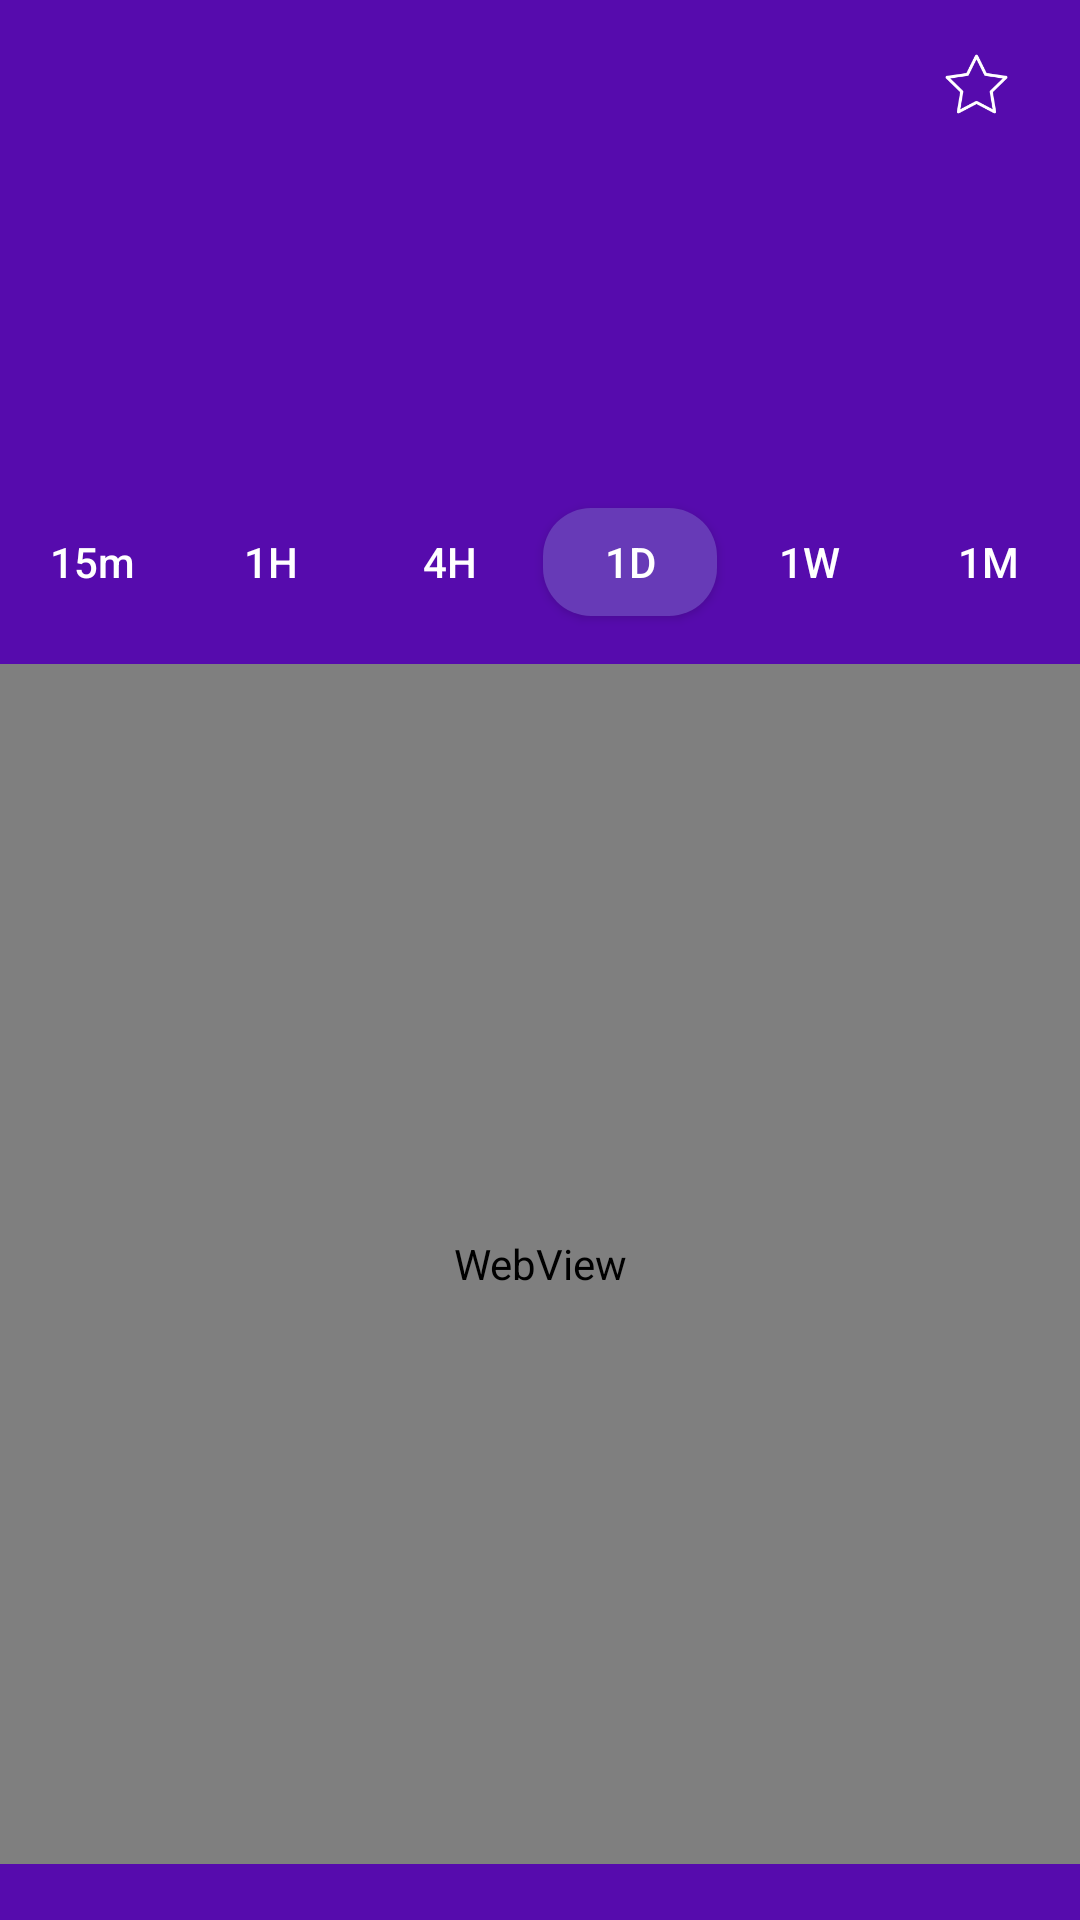

Here is an Android app screen rendered from its layout file. Give the layout XML and the strings, colors and styles it references.
<!-- AndroidManifest.xml: application theme Theme.LiveCrypto -->
<!-- res/layout/fragment_details.xml -->
<?xml version="1.0" encoding="utf-8"?>
<androidx.constraintlayout.widget.ConstraintLayout xmlns:android="http://schemas.android.com/apk/res/android"
    xmlns:app="http://schemas.android.com/apk/res-auto"
    xmlns:tools="http://schemas.android.com/tools"
    android:layout_width="match_parent"
    android:layout_height="match_parent"
    android:background="@color/primary"
    tools:context=".ui.fragment.DetailsFragment">


    <androidx.constraintlayout.widget.ConstraintLayout
        android:id="@+id/detailAppbar"
        android:layout_width="match_parent"
        android:layout_height="wrap_content"
        android:paddingStart="12dp"
        android:paddingTop="8dp"
        android:paddingRight="12dp"
        android:paddingBottom="8dp"
        app:layout_constraintEnd_toEndOf="parent"
        app:layout_constraintStart_toStartOf="parent"
        app:layout_constraintTop_toTopOf="parent">

        <ImageView
            android:id="@+id/addWatchlistButton"
            android:layout_width="45dp"
            android:layout_height="40dp"
            android:padding="8dp"
            android:src="@drawable/before_bookmark"
            app:layout_constraintBottom_toBottomOf="parent"
            app:layout_constraintEnd_toEndOf="parent"
            app:layout_constraintTop_toTopOf="parent"
            app:tint="@color/white" />

        <ImageButton
            android:id="@+id/backStackButton"
            android:layout_width="wrap_content"
            android:layout_height="wrap_content"
            android:background="@null"
            android:padding="8dp"
            android:src="@drawable/ic_back_stack"
            app:layout_constraintBottom_toBottomOf="parent"
            app:layout_constraintStart_toStartOf="parent"
            app:layout_constraintTop_toTopOf="parent" />

        <TextView
            android:id="@+id/detailSymbolTextView"
            android:layout_width="wrap_content"
            android:layout_height="wrap_content"
            android:textColor="@color/white"
            android:textSize="20sp"
            app:layout_constraintBottom_toBottomOf="parent"
            app:layout_constraintEnd_toStartOf="@+id/addWatchlistButton"
            app:layout_constraintStart_toEndOf="@+id/backStackButton"
            app:layout_constraintTop_toTopOf="parent"
            tools:text="BTC" />
    </androidx.constraintlayout.widget.ConstraintLayout>

    <androidx.constraintlayout.widget.ConstraintLayout
        android:id="@+id/detailPrice"
        android:layout_width="match_parent"
        android:layout_height="wrap_content"
        android:paddingStart="16dp"
        android:paddingTop="12dp"
        android:paddingBottom="12dp"
        app:layout_constraintEnd_toEndOf="parent"
        app:layout_constraintStart_toStartOf="parent"
        app:layout_constraintTop_toBottomOf="@id/detailAppbar">

        <TextView
            android:id="@+id/detailChangeTextView"
            android:layout_width="wrap_content"
            android:layout_height="wrap_content"
            android:layout_marginTop="6dp"
            android:textColor="@color/green"
            android:textSize="18sp"
            app:layout_constraintStart_toEndOf="@+id/detailChangeImageView"
            app:layout_constraintTop_toBottomOf="@+id/detailPriceTextView"
            tools:text="2.68%" />

        <TextView
            android:id="@+id/detailPriceTextView"
            android:layout_width="wrap_content"
            android:layout_height="wrap_content"
            android:layout_marginStart="32dp"
            android:textColor="@color/white"
            android:textSize="26sp"
            app:layout_constraintStart_toEndOf="@+id/detailImageView"
            app:layout_constraintTop_toTopOf="parent"
            tools:text="$108.56" />

        <ImageView
            android:id="@+id/detailChangeImageView"
            android:layout_width="wrap_content"
            android:layout_height="wrap_content"
            app:layout_constraintBottom_toBottomOf="@+id/detailChangeTextView"
            app:layout_constraintStart_toStartOf="@+id/detailPriceTextView"
            app:layout_constraintTop_toTopOf="@+id/detailChangeTextView"
            tools:srcCompat="@drawable/ic_caret_up" />

        <ImageView
            android:id="@+id/detailImageView"
            android:layout_width="64dp"
            android:layout_height="64dp"
            app:layout_constraintBottom_toBottomOf="parent"
            app:layout_constraintStart_toStartOf="parent"
            app:layout_constraintTop_toTopOf="parent"
            tools:ignore="ImageContrastCheck"
            tools:srcCompat="@tools:sample/avatars" />
    </androidx.constraintlayout.widget.ConstraintLayout>

    <androidx.constraintlayout.widget.ConstraintLayout
        android:id="@+id/detailChart"
        android:layout_width="match_parent"
        android:layout_height="0dp"
        android:layout_marginTop="16dp"
        app:layout_constraintEnd_toEndOf="parent"
        app:layout_constraintStart_toStartOf="parent"
        app:layout_constraintTop_toBottomOf="@id/detailPrice">

        <androidx.appcompat.widget.AppCompatButton
            android:id="@+id/button"
            android:layout_width="58dp"
            android:layout_height="36dp"
            android:layout_marginTop="8dp"
            android:background="@null"
            android:text="1M"
            android:textAllCaps="false"
            android:textColor="@color/time_button_color"
            app:layout_constraintEnd_toEndOf="parent"
            app:layout_constraintHorizontal_bias="0.5"
            app:layout_constraintStart_toEndOf="@+id/button1"
            app:layout_constraintTop_toTopOf="parent" />

        <androidx.appcompat.widget.AppCompatButton
            android:id="@+id/button1"
            android:layout_width="58dp"
            android:layout_height="36dp"
            android:background="@null"
            android:text="1W"
            android:textAllCaps="false"
            android:textColor="@color/time_button_color"
            app:layout_constraintBottom_toBottomOf="@+id/button"
            app:layout_constraintEnd_toStartOf="@+id/button"
            app:layout_constraintHorizontal_bias="0.5"
            app:layout_constraintStart_toEndOf="@+id/button2"
            app:layout_constraintTop_toTopOf="@+id/button" />

        <androidx.appcompat.widget.AppCompatButton
            android:id="@+id/button2"
            android:layout_width="58dp"
            android:layout_height="36dp"
            android:background="@drawable/active_button"
            android:text="1D"
            android:textAllCaps="false"
            android:textColor="@color/time_button_color"
            app:layout_constraintBottom_toBottomOf="@+id/button1"
            app:layout_constraintEnd_toStartOf="@+id/button1"
            app:layout_constraintHorizontal_bias="0.5"
            app:layout_constraintStart_toEndOf="@+id/button3"
            app:layout_constraintTop_toTopOf="@+id/button1" />

        <androidx.appcompat.widget.AppCompatButton
            android:id="@+id/button3"
            android:layout_width="58dp"
            android:layout_height="36dp"
            android:background="@null"
            android:text="4H"
            android:textAllCaps="false"
            android:textColor="@color/time_button_color"
            app:layout_constraintBottom_toBottomOf="@+id/button2"
            app:layout_constraintEnd_toStartOf="@+id/button2"
            app:layout_constraintHorizontal_bias="0.5"
            app:layout_constraintStart_toEndOf="@+id/button4"
            app:layout_constraintTop_toTopOf="@+id/button2" />

        <androidx.appcompat.widget.AppCompatButton
            android:id="@+id/button4"
            android:layout_width="58dp"
            android:layout_height="36dp"
            android:background="@null"
            android:text="1H"
            android:textAllCaps="false"
            android:textColor="@color/time_button_color"
            app:layout_constraintBottom_toBottomOf="@+id/button3"
            app:layout_constraintEnd_toStartOf="@+id/button3"
            app:layout_constraintHorizontal_bias="0.5"
            app:layout_constraintStart_toEndOf="@+id/button5"
            app:layout_constraintTop_toTopOf="@+id/button3" />

        <androidx.appcompat.widget.AppCompatButton
            android:id="@+id/button5"
            android:layout_width="58dp"
            android:layout_height="36dp"
            android:background="@null"
            android:text="15m"
            android:textAllCaps="false"
            android:textColor="@color/time_button_color"
            app:layout_constraintBottom_toBottomOf="@+id/button4"
            app:layout_constraintEnd_toStartOf="@+id/button4"
            app:layout_constraintHorizontal_bias="0.5"
            app:layout_constraintStart_toStartOf="parent"
            app:layout_constraintTop_toTopOf="@+id/button4" />

        <WebView
            android:id="@+id/detaillChartWebView"
            android:layout_width="match_parent"
            android:layout_height="400dp"
            android:layout_marginTop="16dp"
            app:layout_constraintEnd_toEndOf="parent"
            app:layout_constraintStart_toStartOf="parent"
            app:layout_constraintTop_toBottomOf="@+id/button" />
    </androidx.constraintlayout.widget.ConstraintLayout>

</androidx.constraintlayout.widget.ConstraintLayout>
<!-- resources referenced by this layout -->
<resources>
  <color name="green">#5DF163</color>
  <color name="primary">#560bad</color>
  <color name="time_button_color">#FFFFFF</color>
  <color name="white">#FFFFFFFF</color>
  <!-- drawable active_button (drawable-v24) -->
  <?xml version="1.0" encoding="utf-8"?>
  <shape xmlns:android="http://schemas.android.com/apk/res/android">
      <solid android:color="#673AB7"/>
      <corners android:radius="16dp"/>
  </shape>
  <!-- drawable before_bookmark: png bitmap (drawable-v24, 2732 bytes) -->
  <style name="Theme.LiveCrypto" parent="Theme.MaterialComponents.Light.NoActionBar">
          
          <item name="colorPrimary">@color/primary</item>
          <item name="colorPrimaryVariant">@color/primary</item>
          <item name="colorOnPrimary">@color/white</item>
          
          <item name="colorSecondary">@color/teal_200</item>
          <item name="colorSecondaryVariant">@color/teal_700</item>
          <item name="colorOnSecondary">@color/black</item>
          
          <item name="android:statusBarColor" tools:targetApi="l">?attr/colorPrimaryVariant</item>
          
      </style>
  <color name="teal_200">#FF03DAC5</color>
  <color name="teal_700">#FF018786</color>
  <color name="black">#FF000000</color>
</resources>
